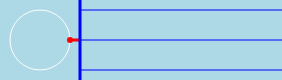
t = 0.00 s
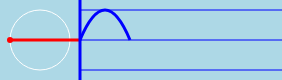
t = 2.00 s
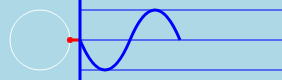
t = 4.00 s
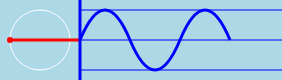
t = 6.00 s

The animated SVG that drew these frames (rendered in a browser with its animation timeline set to each time). Animation: 2 CSS @keyframes rules; one cycle of 8.00 s, repeats indefinitely.

<svg width="282" height="80" xmlns="http://www.w3.org/2000/svg" class="backdrop">
  <metadata>
    <title>Circle into Wave Animation</title>
    <desc></desc>
    <author>Günter Anton Seydack</author>
    <date>2026</date>
  </metadata>
  <style>
    .backdrop {
      background-color: lightblue;      
    }
    .beampath {
        offset-path: path("M 160 0 A 30 30 0 0 0 100 0 A 30 30 0 0 0 160 0");
        offset-rotate: 0deg;
        animation: rotateBeam 4s linear infinite;
    }
    @keyframes rotateBeam {
        0% {offset-distance: 0%;}
        100% {offset-distance: 100%;}
    }
    .wavex {
      animation: shiftwave 8s linear infinite;
    }
    @keyframes shiftwave {
      0% {transform: translateX(-120px);}
      100% {transform: translateX(80px);}
    }
  </style>
  <defs>
    <clipPath id="beamview">
      <rect x="0" y="0" width="80" height="80" />
    </clipPath>    
    <clipPath id="waveview">
      <rect width="202" height="80" x="80" y="0" />      
    </clipPath>
    <path id="wave" d="
      M 0 40
      Q 25 100, 50 40
      T 100 40
      T 150 40
      T 200 40"
      fill="none" stroke="blue" stroke-width="3" />
  </defs>
  <!-- Action -->
  <path transform="translate(10 40)" d="
    M 60 0 A 30 30 0 0 0 0 0 A 30 30 0 0 0 60 0"
    fill="none"
    stroke="white" />
  <g clip-path="url(#beamview)">
    <g transform="translate(-90 40)" class="beampath">
      <circle r="3" fill="red" />
      <line x1="0" x2="70" y1="0" y2="0" stroke="red" stroke-width="3" />    
    </g>    
  </g>
  <g id="makewaves" clip-path="url(#waveview)">
    <line x1="80" x2="282" y1="10" y2="10" stroke="blue" stroke-width="1" />
    <line x1="80" x2="282" y1="40" y2="40" stroke="blue" stroke-width="1" />
    <line x1="80" x2="282" y1="70" y2="70" stroke="blue" stroke-width="1" />
    <use href="#wave" transform="translate(-120 0)" class="wavex" />
  </g>
  <line x1="80" x2="80" y1="0" y2="80" stroke="blue" stroke-width="3" />
</svg>
